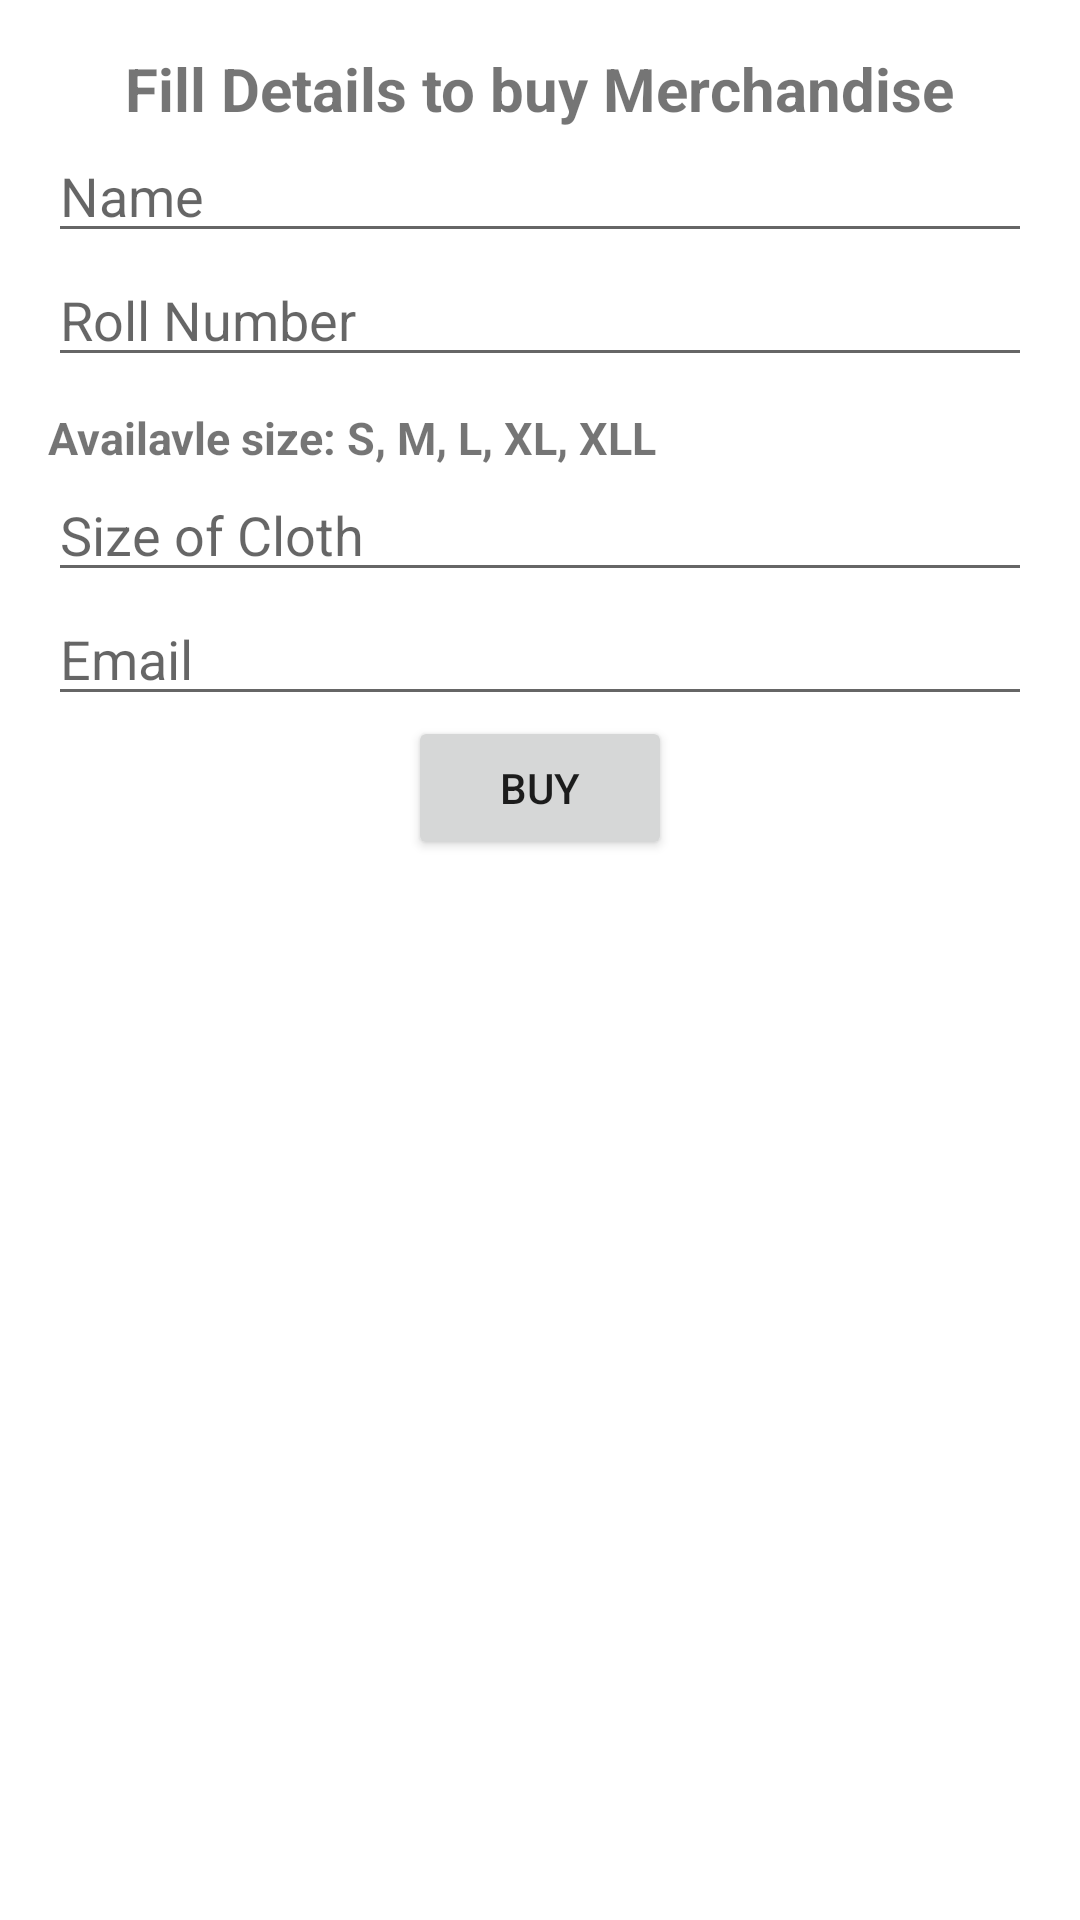

Reconstruct the res/layout file that produces this screen, plus the resources it refers to.
<!-- AndroidManifest.xml: application theme Theme.Shishir_2k23 -->
<!-- res/layout/buy_product_popup.xml -->
<?xml version="1.0" encoding="utf-8"?>
<LinearLayout xmlns:android="http://schemas.android.com/apk/res/android"
    android:layout_width="match_parent"
    android:layout_height="wrap_content"
    android:background="@color/white"
    android:padding="16dp"
    android:orientation="vertical">
    <TextView
        android:layout_width="wrap_content"
        android:layout_height="wrap_content"
        android:textSize="20dp"
        android:textStyle="bold"
        android:layout_gravity="center"
        android:text="Fill Details to buy Merchandise"/>
    <EditText
        android:id="@+id/name_edit_text"
        android:layout_width="match_parent"
        android:layout_height="wrap_content"
        android:hint="Name" />

    <EditText
        android:id="@+id/roll_number_edit_text"
        android:layout_width="match_parent"
        android:layout_height="wrap_content"
        android:hint="Roll Number" />
    <TextView
        android:layout_width="wrap_content"
        android:layout_height="wrap_content"
        android:layout_marginTop="10dp"
        android:textStyle="bold"
        android:textSize="15dp"
        android:text="Availavle size: S, M, L, XL, XLL"/>

    <EditText
        android:id="@+id/size_of_cloth_edit_text"
        android:layout_width="match_parent"
        android:layout_height="wrap_content"
        android:hint="Size of Cloth" />

    <EditText
        android:id="@+id/email_edit_text"
        android:layout_width="match_parent"
        android:layout_height="wrap_content"
        android:hint="Email" />
    <ProgressBar
        android:id="@+id/buy_progress"
        android:layout_width="wrap_content"
        android:layout_height="wrap_content"
        android:visibility="gone"
        android:layout_gravity="center"/>

    <Button
        android:id="@+id/register_button"
        android:layout_width="wrap_content"
        android:layout_height="wrap_content"
        android:layout_gravity="center"
        android:text="Buy" />

</LinearLayout>
<!-- resources referenced by this layout -->
<resources>
  <style name="Theme.Shishir_2k23" parent="Theme.MaterialComponents.DayNight.DarkActionBar">
          
          <item name="colorPrimary">#0C0C0C</item>
          <item name="colorPrimaryVariant">#333030</item>
          <item name="colorOnPrimary">@color/white</item>
          
          <item name="colorSecondary">@color/teal_200</item>
          <item name="colorSecondaryVariant">@color/teal_700</item>
          <item name="colorOnSecondary">@color/black</item>
          
          <item name="android:statusBarColor" tools:targetApi="l">?attr/colorPrimaryVariant</item>
          
          <item name="android:windowBackground">#151515</item>
  
      </style>
  <!-- not gathered from this repository: default colours our renderer supplied (Android Studio template values) -->
  <color name="teal_200">#FF03DAC5</color>
  <color name="teal_700">#FF018786</color>
  <color name="black">#FF000000</color>
  <color name="white">#FFFFFFFF</color>
</resources>
